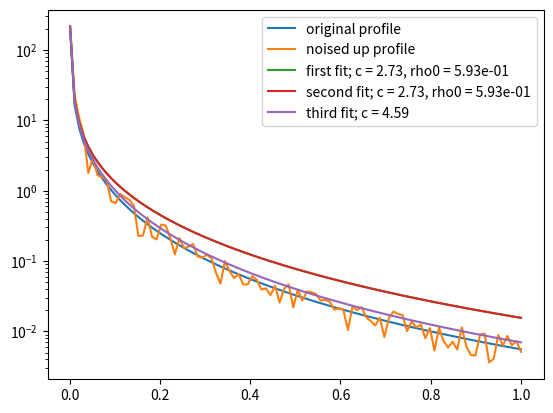

Reproduce this figure in Python.
#!/usr/bin/env python3

# ------------------------------------------
# Create and fit NWF profiles.
# ------------------------------------------


import numpy as np
from matplotlib import pyplot as plt
from scipy.optimize import curve_fit


np.random.seed(20)

# set global parameters
Rvir = 1.0
c = 5.0
rho0 = 1.0


r = np.linspace(1e-3, Rvir, 100)


def rho_nfw(c, rho0, Rvir, r):
    """
    get NFW density profile
    """
    Rs = Rvir / c

    return rho0 / (r / Rs * (1 + r / Rs) ** 2)


orig_prof = rho_nfw(c, rho0, Rvir, r)
errmax = 0.5
perturbed_prof = orig_prof * (1 + np.random.uniform(-errmax, errmax, r.shape[0]))


def f(x, rho0, c):
    Rs = Rvir / c  # note that Rvir is not a parameter of the function!
    return rho0 / (x / Rs * (1 + r / Rs) ** 2)


fopt, fcov = curve_fit(f, r, perturbed_prof)
rhofit1, cfit1 = fopt
first_fit = rho_nfw(cfit1, rhofit1, Rvir, r)

fopt, fcov = curve_fit(f, r, perturbed_prof, bounds=(0, [10, 10]))
rhofit2, cfit2 = fopt
second_fit = rho_nfw(cfit2, rhofit2, Rvir, r)


def g(x, c):
    Rs = Rvir / c  # note that Rvir is not a parameter of the function
    return rho0 / (x / Rs * (1 + r / Rs) ** 2)  # neither is rho0


fopt, fcov = curve_fit(g, r, perturbed_prof)
cfit3 = fopt[0]
print(cfit3)
third_fit = rho_nfw(cfit3, rho0, Rvir, r)


# Plot results

plt.figure()
plt.semilogy(r, orig_prof, label="original profile")
plt.semilogy(r, perturbed_prof, label="noised up profile")
plt.semilogy(
    r, first_fit, label="first fit; c = {0:.2f}, rho0 = {1:.2e}".format(cfit1, rhofit1)
)
plt.semilogy(
    r,
    second_fit,
    label="second fit; c = {0:.2f}, rho0 = {1:.2e}".format(cfit2, rhofit2),
)
plt.semilogy(r, third_fit, label="third fit; c = {0:.2f}".format(cfit3))
plt.legend()
plt.show()
